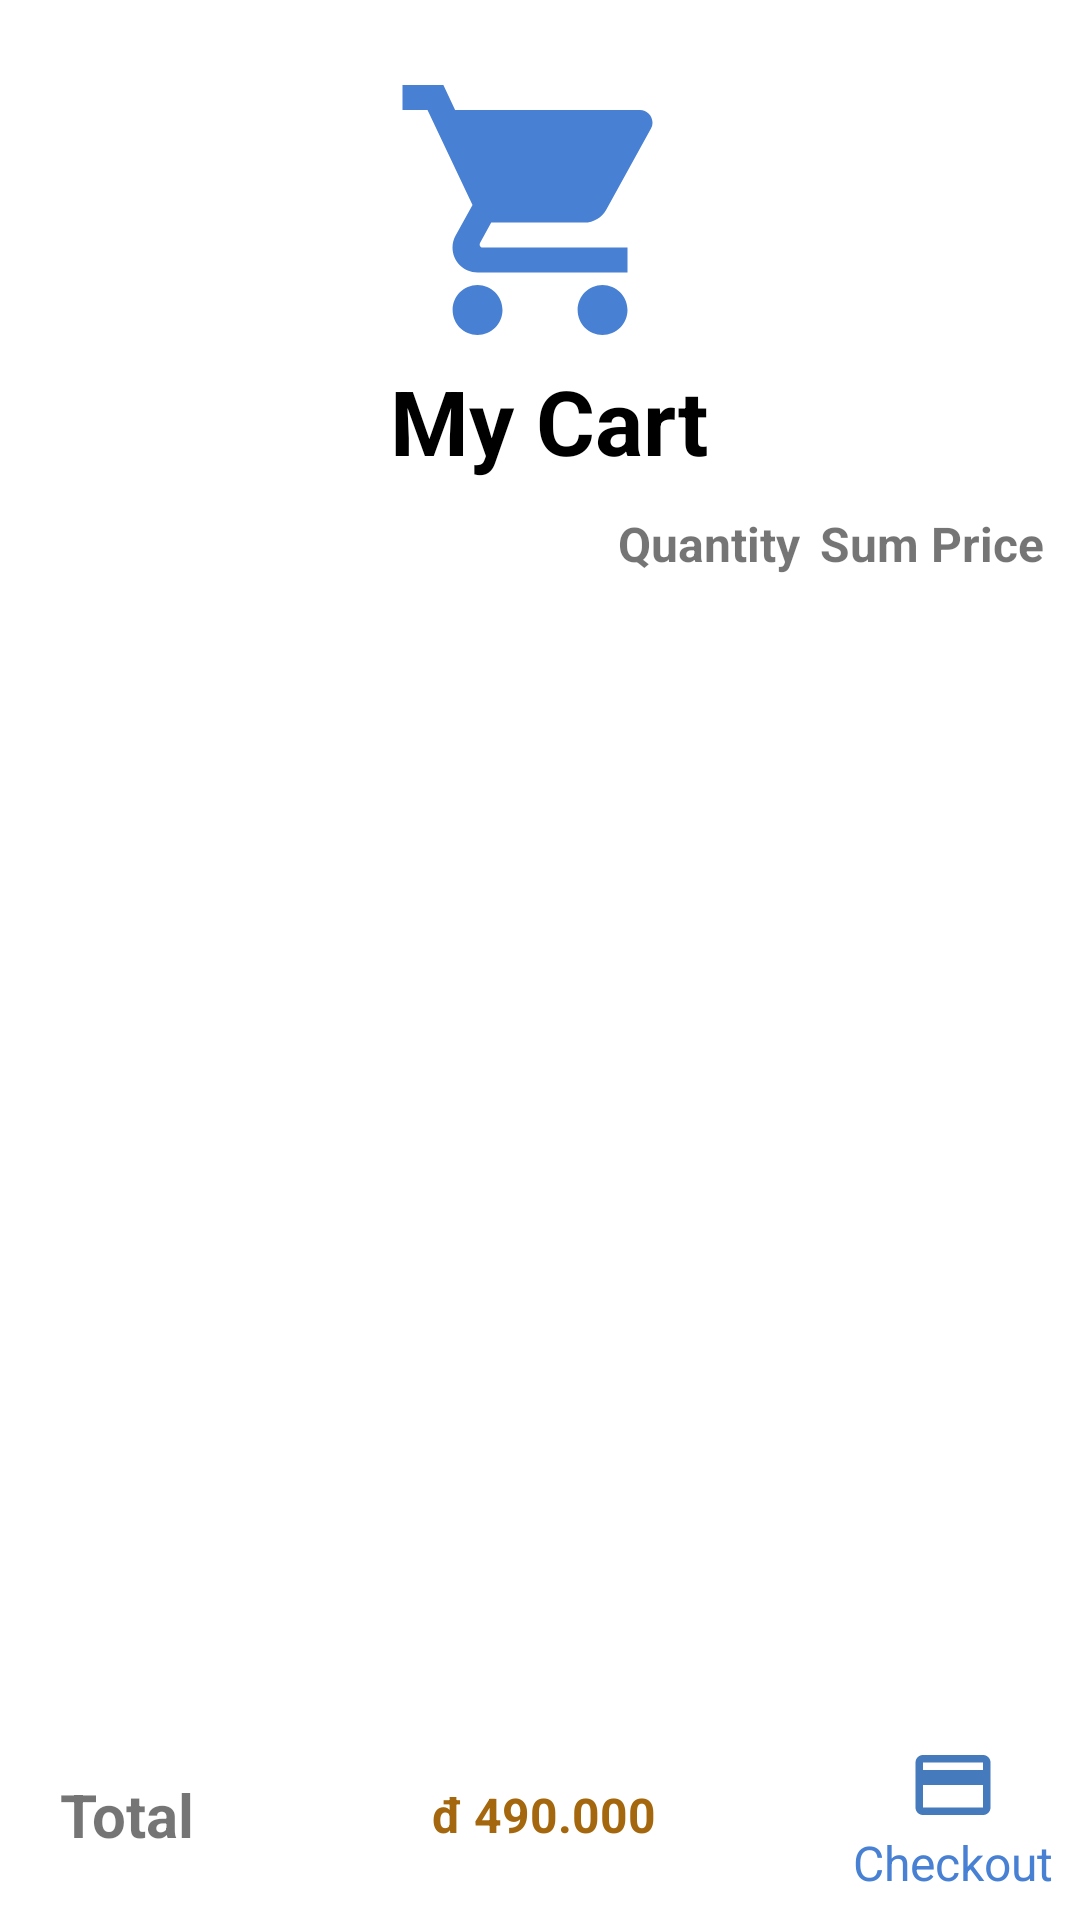

Android layout source for this screen:
<!-- AndroidManifest.xml: application theme Theme.MyCart -->
<!-- res/layout/cart_activity.xml -->
<?xml version="1.0" encoding="utf-8"?>
<androidx.constraintlayout.widget.ConstraintLayout xmlns:android="http://schemas.android.com/apk/res/android"
    xmlns:app="http://schemas.android.com/apk/res-auto"
    xmlns:tools="http://schemas.android.com/tools"
    android:layout_width="match_parent"
    android:layout_height="match_parent"
    tools:context=".CartActivity">
    <ImageView
        android:id="@+id/iconCart"
        android:layout_width="100dp"
        android:layout_height="100dp"
        android:background="@drawable/ic_shopping_cart"
        android:backgroundTint="@color/cartBlue"
        app:layout_constraintTop_toTopOf="parent"
        app:layout_constraintRight_toRightOf="parent"
        app:layout_constraintLeft_toLeftOf="parent"
        android:layout_marginTop="20dp"
        />
    
    <TextView
        android:id="@+id/txtCartID"
        android:layout_width="wrap_content"
        android:layout_height="wrap_content"
        android:textColor="@color/black"
        android:textStyle="bold"
        app:layout_constraintStart_toStartOf="@id/iconCart"
        app:layout_constraintTop_toBottomOf="@id/iconCart"
        app:layout_constraintLeft_toLeftOf="@id/iconCart"
        app:layout_constraintRight_toRightOf="@id/iconCart"
        android:text="My Cart"
        android:textSize="30dp"
        />
    <LinearLayout
        android:id="@+id/rowbox"
        android:layout_width="match_parent"
        android:layout_height="wrap_content"
        android:orientation="horizontal"
        app:layout_constraintHorizontal_weight="3"
        app:layout_constraintTop_toBottomOf="@id/txtCartID"
        app:layout_constraintLeft_toLeftOf="parent"
        app:layout_constraintRight_toRightOf="parent"
        android:paddingBottom="10dp"
        android:layout_marginTop="10dp"
        >
        <View
            android:layout_width="0dp"
            android:layout_height="0dp"
            android:layout_weight="9"/>
        <TextView
            android:layout_weight="0.3"
            android:layout_width="wrap_content"
            android:layout_height="wrap_content"
            android:text="Quantity"
            android:textSize="16sp"
            android:textStyle="bold"
            />

        <TextView android:layout_weight="0.5"
            android:layout_width="wrap_content"
            android:layout_height="wrap_content"
            android:text="Sum Price"
            android:textSize="16sp"
            android:textStyle="bold"/>
    </LinearLayout>
    <androidx.recyclerview.widget.RecyclerView
        android:id="@+id/cartList"
        android:layout_width="match_parent"
        android:layout_height="0dp"
        app:layout_constraintTop_toBottomOf="@+id/rowbox"
        app:layout_constraintEnd_toEndOf="@id/checkoutBox"
        app:layout_constraintStart_toStartOf="parent"
        app:layout_constraintBottom_toTopOf="@id/checkoutBox"
        android:layout_marginLeft="10dp"
        android:layout_marginRight="10dp"
        tools:listitem="@layout/cart_item"
        app:layoutManager="androidx.recyclerview.widget.LinearLayoutManager"
        />

    <LinearLayout
        android:id="@+id/checkoutBox"
        android:layout_width="match_parent"
        android:layout_height="60dp"
        android:orientation="horizontal"
        app:layout_constraintHorizontal_weight="3"
        android:gravity="center"

        app:layout_constraintBottom_toBottomOf="parent"
        app:layout_constraintLeft_toLeftOf="parent"
        app:layout_constraintRight_toRightOf="parent"
        android:paddingBottom="10dp"
        android:layout_marginTop="10dp"
        android:background="@drawable/shape_checkout_box"
        >
        <TextView
            android:layout_weight="0.7"
            android:layout_width="wrap_content"
            android:layout_height="wrap_content"
            android:layout_marginLeft="20dp"
            android:text="Total"
            android:textSize="20sp"
            android:textStyle="bold"
            />


        <TextView

            android:id="@+id/txtTotalPrice"
            android:layout_weight="0.5"
            android:layout_width="wrap_content"
            android:layout_height="wrap_content"
            android:text="đ 490.000"
            android:textColor="#A5670D"
            android:textSize="16sp"
            android:textStyle="bold"/>
        <LinearLayout
            android:layout_width="50dp"
            android:layout_height="wrap_content"
            android:gravity="center_vertical"
            android:layout_weight="0.3"
            android:orientation="vertical"
            >
            <ImageButton
                android:layout_width="30dp"
                android:layout_height="30dp"
                android:background="@drawable/ic_credit_card"
                android:layout_gravity="center"/>
            <TextView
                android:layout_width="wrap_content"
                android:layout_height="wrap_content"
                android:text="Checkout"
                android:textColor="@color/cartBlue"
                android:textSize="16sp"
                android:layout_gravity="center"/>


        </LinearLayout>
    </LinearLayout>

</androidx.constraintlayout.widget.ConstraintLayout>
<!-- res/layout/cart_item.xml (included above) -->
<?xml version="1.0" encoding="utf-8"?>
<LinearLayout xmlns:android="http://schemas.android.com/apk/res/android"
    xmlns:app="http://schemas.android.com/apk/res-auto"
    xmlns:tools="http://schemas.android.com/tools"
    android:orientation="horizontal"
    android:layout_width="wrap_content"
    android:layout_height="wrap_content"
    android:background="@drawable/shape_product_card"
    android:layout_marginBottom="10dp"
    >

    <ImageView
        android:id="@+id/OrderImageView"
        android:layout_width="100dp"
        android:layout_height="100dp"
        android:scaleType="fitXY"
        tools:srcCompat="@drawable/image" />



    <LinearLayout
        android:layout_width="200dp"
        android:layout_height="100dp"
        android:gravity="center_vertical"
        android:layout_weight="2"
        android:orientation="vertical"
        >

    <TextView
        android:layout_marginTop="10dp"
        android:layout_marginLeft="5dp"
        android:layout_marginRight="5dp"
        android:id="@+id/txtOrderTitle"
        android:layout_width="match_parent"
        android:layout_height="wrap_content"
        android:text="Đèn ngủ 3D led để bàn trang trí nhiều mẫu"
        android:ellipsize="end"
        android:layout_weight="2"
        android:maxLines="2"
        android:textColor="@color/black"
        android:textSize="14sp"
        android:textStyle="bold" />
        <TextView
            android:id="@+id/txtOrderPrice"
            android:layout_width="wrap_content"
            android:layout_height="wrap_content"
            android:layout_marginLeft="5dp"
            android:layout_weight="1"
            android:text="đ 49.000"
            android:textColor="#A5670D"
            android:textSize="16sp"
            android:textStyle="bold" />
    </LinearLayout>
    

    
    <LinearLayout
        android:layout_width="100dp"
        android:layout_height="100dp"
        android:gravity="center_vertical"
        android:orientation="vertical"
        >

        <ImageButton
            android:id="@+id/btnOrderAdd"
            android:layout_width="30sp"
            android:layout_height="30sp"
            android:background="@drawable/shape_btn_add_sub"
            android:tint="@color/purple_700"
            android:layout_gravity="center"
            android:src="@drawable/ic_add"
            android:layout_marginTop="5dp"/>
        <View
            android:layout_width="0dp"
            android:layout_height="0dp"
            android:layout_weight="0.7"
            />
        <TextView
            android:id="@+id/txtOrderQuantity"
            android:layout_width="wrap_content"
            android:layout_height="wrap_content"
            android:layout_weight="1"
            android:layout_gravity="center"
            android:text="1"
            android:textColor="#A5670D"
            android:textSize="16sp"
            android:textStyle="bold" />
        <ImageButton
            android:id="@+id/btnOrderSub"
            android:layout_width="30sp"
            android:layout_height="30sp"
            android:background="@drawable/shape_btn_add_sub"
            android:tint="@color/purple_700"
            android:layout_gravity="center"
            android:src="@drawable/ic_sub"
            android:layout_marginBottom="5dp"/>
    </LinearLayout>
    



    <TextView
        android:id="@+id/txtOrderSumPrice"
        android:layout_width="wrap_content"
        android:layout_height="wrap_content"
        android:text="đ 49.000"
        android:textColor="#A5670D"
        android:layout_gravity="center_vertical"
        android:textSize="16sp"
        android:textStyle="bold" />
</LinearLayout>
<!-- resources referenced by this layout -->
<resources>
  <color name="black">#FF000000</color>
  <color name="cartBlue">#4880D3</color>
  <color name="purple_700">#FF3700B3</color>
  <!-- drawable ic_add (drawable) -->
  <vector android:height="24dp" android:tint="#24344B"
      android:viewportHeight="24" android:viewportWidth="24"
      android:width="24dp" xmlns:android="http://schemas.android.com/apk/res/android">
      <path android:fillColor="@android:color/white" android:pathData="M19,13h-6v6h-2v-6H5v-2h6V5h2v6h6v2z"/>
  </vector>
  <!-- drawable ic_credit_card (drawable) -->
  <vector android:height="24dp" android:tint="#457ABD"
      android:viewportHeight="24" android:viewportWidth="24"
      android:width="24dp" xmlns:android="http://schemas.android.com/apk/res/android">
      <path android:fillColor="@android:color/white" android:pathData="M20,4L4,4c-1.11,0 -1.99,0.89 -1.99,2L2,18c0,1.11 0.89,2 2,2h16c1.11,0 2,-0.89 2,-2L22,6c0,-1.11 -0.89,-2 -2,-2zM20,18L4,18v-6h16v6zM20,8L4,8L4,6h16v2z"/>
  </vector>
  <!-- drawable ic_shopping_cart (drawable) -->
  <vector android:height="70dp" android:tint="@color/colorTrendingEnd"
      android:viewportHeight="24" android:viewportWidth="24"
      android:width="70dp" xmlns:android="http://schemas.android.com/apk/res/android">
      <path android:fillColor="@android:color/white" android:pathData="M7,18c-1.1,0 -1.99,0.9 -1.99,2S5.9,22 7,22s2,-0.9 2,-2 -0.9,-2 -2,-2zM1,2v2h2l3.6,7.59 -1.35,2.45c-0.16,0.28 -0.25,0.61 -0.25,0.96 0,1.1 0.9,2 2,2h12v-2L7.42,15c-0.14,0 -0.25,-0.11 -0.25,-0.25l0.03,-0.12 0.9,-1.63h7.45c0.75,0 1.41,-0.41 1.75,-1.03l3.58,-6.49c0.08,-0.14 0.12,-0.31 0.12,-0.48 0,-0.55 -0.45,-1 -1,-1L5.21,4l-0.94,-2L1,2zM17,18c-1.1,0 -1.99,0.9 -1.99,2s0.89,2 1.99,2 2,-0.9 2,-2 -0.9,-2 -2,-2z"/>
  </vector>
  <!-- drawable ic_sub (drawable) -->
  <vector android:height="24dp" android:tint="#24344B"
      android:viewportHeight="24" android:viewportWidth="24"
      android:width="24dp" xmlns:android="http://schemas.android.com/apk/res/android">
      <path android:fillColor="@android:color/white" android:pathData="M19,13H5v-2h14v2z"/>
  </vector>
  <!-- drawable image: jpeg bitmap (drawable-v24, 175270 bytes) -->
  <!-- drawable shape_btn_add_sub (drawable) -->
  <?xml version="1.0" encoding="utf-8"?>
  <shape xmlns:android="http://schemas.android.com/apk/res/android"
      android:shape="rectangle">
      <solid android:color="@color/colorWhite" />
      <stroke android:width="2dp" android:color="@color/purple_500"/>
  </shape>
  <!-- drawable shape_product_card (drawable) -->
  <?xml version="1.0" encoding="utf-8"?>
  <shape xmlns:android="http://schemas.android.com/apk/res/android"
      android:shape="rectangle">
      <solid android:color="@color/colorWhite" />
      <stroke android:width="2dp" android:color="#936617"/>
  </shape>
  <style name="Theme.MyCart" parent="Theme.MaterialComponents.DayNight.DarkActionBar">
  
          
          <item name="colorPrimary">#f37736</item>
          <item name="colorPrimaryVariant">@color/colorTrendingStart</item>
          <item name="colorOnPrimary">@color/white</item>
          
          <item name="colorSecondary">@color/teal_200</item>
          <item name="colorSecondaryVariant">@color/teal_700</item>
          <item name="colorOnSecondary">@color/black</item>
          
          <item name="android:statusBarColor" tools:targetApi="l">?attr/colorPrimaryVariant</item>
  
  
  
  
  
      </style>
  <color name="colorTrendingEnd">#96C93D</color>
  <color name="colorWhite">#FFFFFF</color>
  <color name="purple_500">#FF6200EE</color>
  <color name="colorTrendingStart">#00B09B</color>
  <color name="white">#FFFFFFFF</color>
  <color name="teal_200">#FF03DAC5</color>
  <color name="teal_700">#FF018786</color>
</resources>
